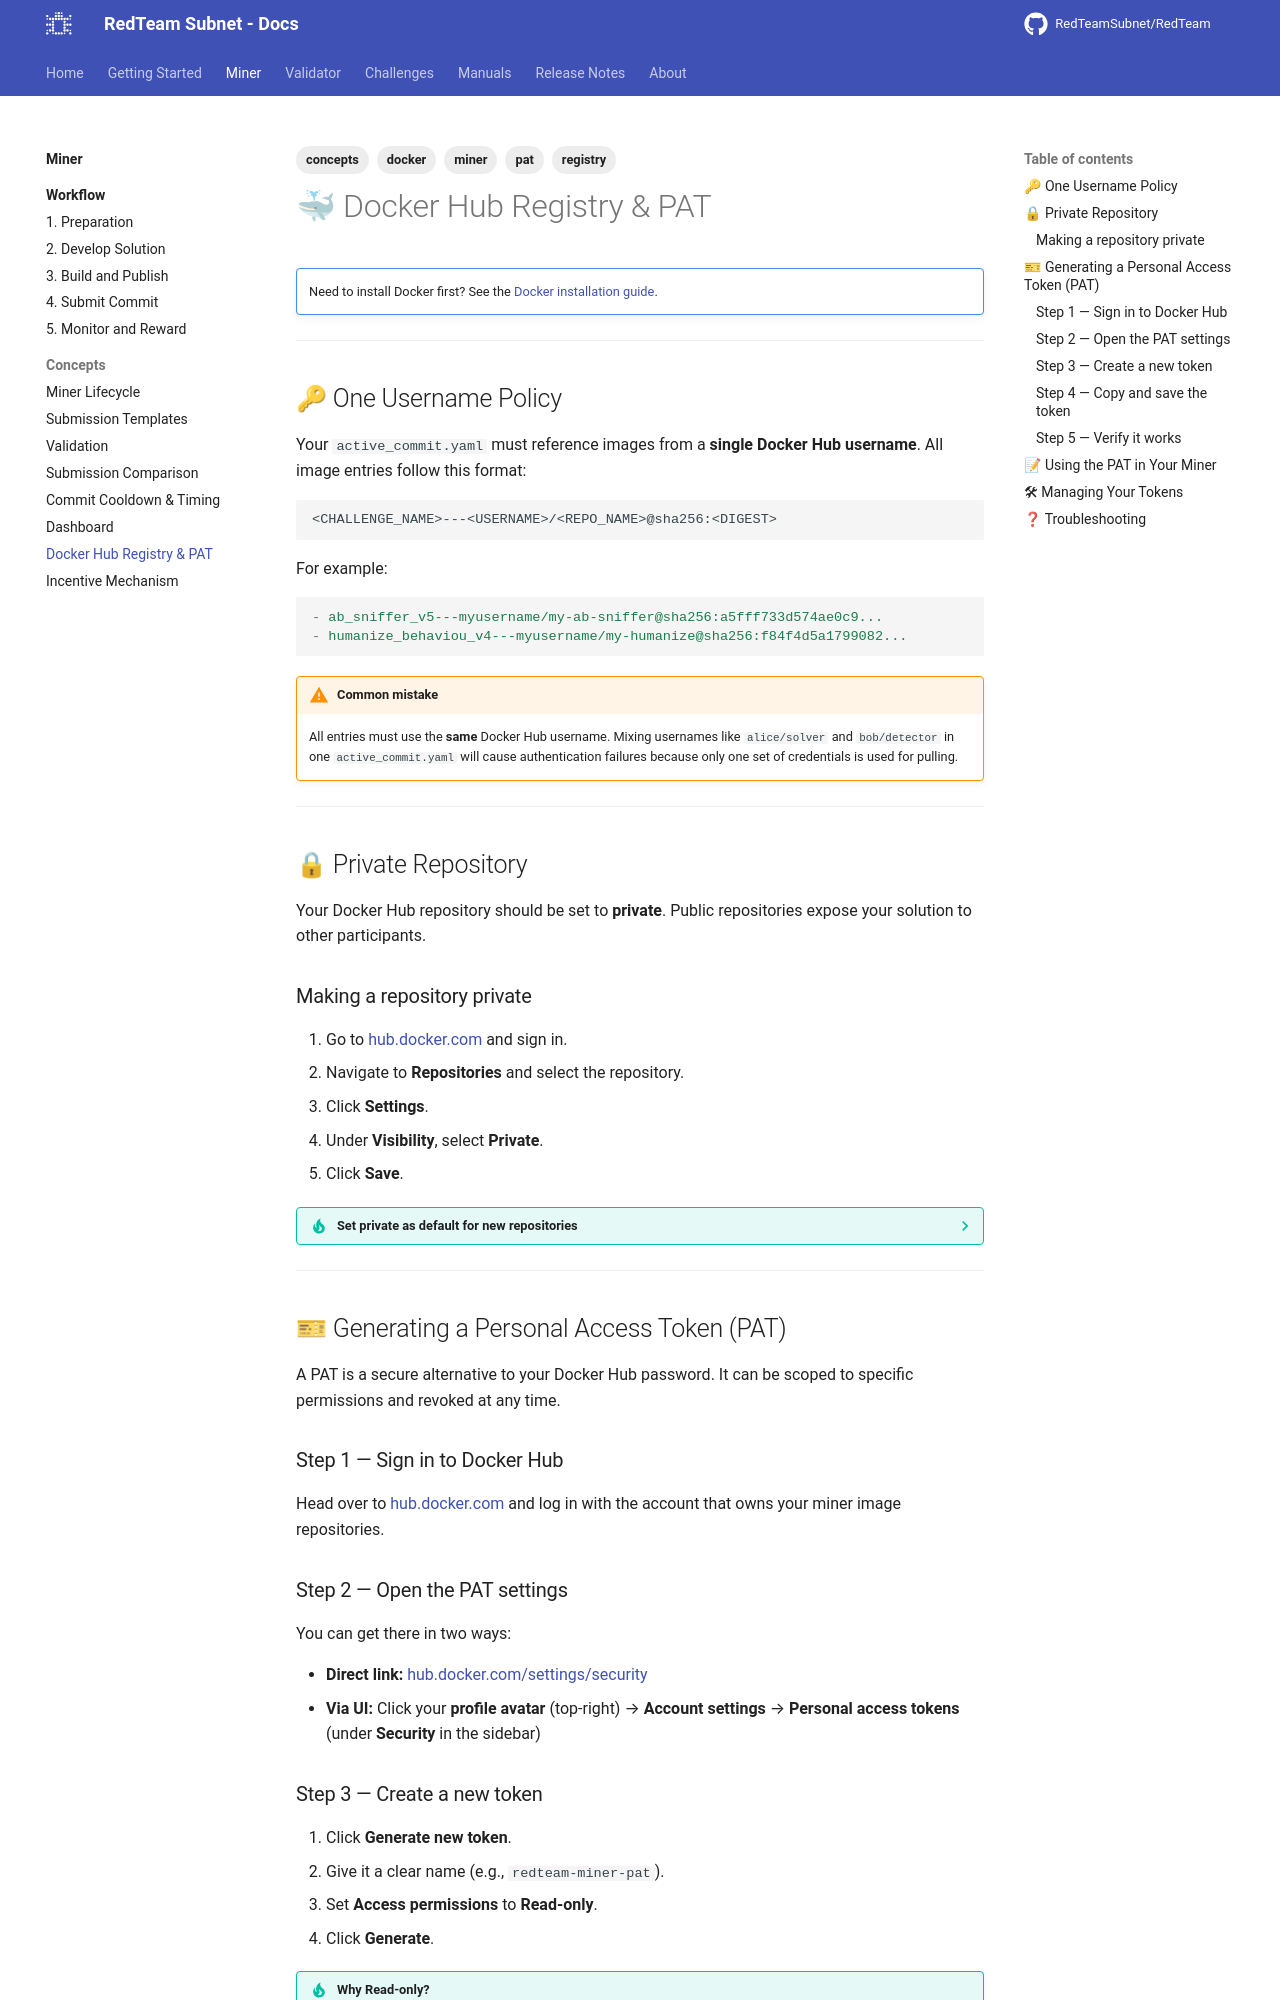

repository: RedTeamSubnet/RedTeam · page: 4.11/miner/concepts/dockerhubpat/index.html · generator: mkdocs

---
title: Docker Hub Registry & PAT
tags:
  - miner
  - docker
  - registry
  - pat
---

# 🐳 Docker Hub Registry & PAT

!!! note ""
    Need to install Docker first? See the [Docker installation guide](../../manuals/installation/docker.md).

---

## 🔑 One Username Policy

Your `active_commit.yaml` must reference images from a **single Docker Hub username**. All image entries follow this format:

```
<CHALLENGE_NAME>---<USERNAME>/<REPO_NAME>@sha256:<DIGEST>
```

For example:

```yaml
- ab_sniffer_v5---myusername/my-ab-sniffer@sha256:a5fff733d574ae0c9...
- humanize_behaviou_v4---myusername/my-humanize@sha256:f84f4d5a1799082...
```

!!! warning "Common mistake"
    All entries must use the **same** Docker Hub username. Mixing usernames like `alice/solver` and `bob/detector` in one `active_commit.yaml` will cause authentication failures because only one set of credentials is used for pulling.

---

## 🔒 Private Repository

Your Docker Hub repository should be set to **private**. Public repositories expose your solution to other participants.

### Making a repository private

1. Go to [hub.docker.com](https://hub.docker.com) and sign in.
2. Navigate to **Repositories** and select the repository.
3. Click **Settings**.
4. Under **Visibility**, select **Private**.
5. Click **Save**.

??? tip "Set private as default for new repositories"
    You can avoid accidentally creating public repos by changing your default visibility:

    1. Go to **Account Settings** → **Default privacy**.
    2. Set it to **Private**.

    Now every time you `docker push` to a new repository, it will be created as private automatically.

---

## 🎫 Generating a Personal Access Token (PAT)

A PAT is a secure alternative to your Docker Hub password. It can be scoped to specific permissions and revoked at any time.

### Step 1 — Sign in to Docker Hub

Head over to [hub.docker.com](https://hub.docker.com) and log in with the account that owns your miner image repositories.

### Step 2 — Open the PAT settings

You can get there in two ways:

- **Direct link:** [hub.docker.com/settings/security](https://hub.docker.com/settings/security)
- **Via UI:** Click your **profile avatar** (top-right) → **Account settings** → **Personal access tokens** (under **Security** in the sidebar)

### Step 3 — Create a new token

1. Click **Generate new token**.
2. Give it a clear name (e.g., `redteam-miner-pat`).
3. Set **Access permissions** to **Read-only**.
4. Click **Generate**.

!!! tip "Why Read-only?"
    Read-only is all you need for image pulls during validation. Following the principle of least privilege keeps your account safer — if the token is ever leaked, the damage is minimal.

### Step 4 — Copy and save the token

Your token will be shown **only once**. Copy it immediately and store it somewhere safe.

!!! danger "Don't lose your token!"
    Docker Hub will **never** show this token value again. If you lose it, you'll need to revoke it and generate a new one.
